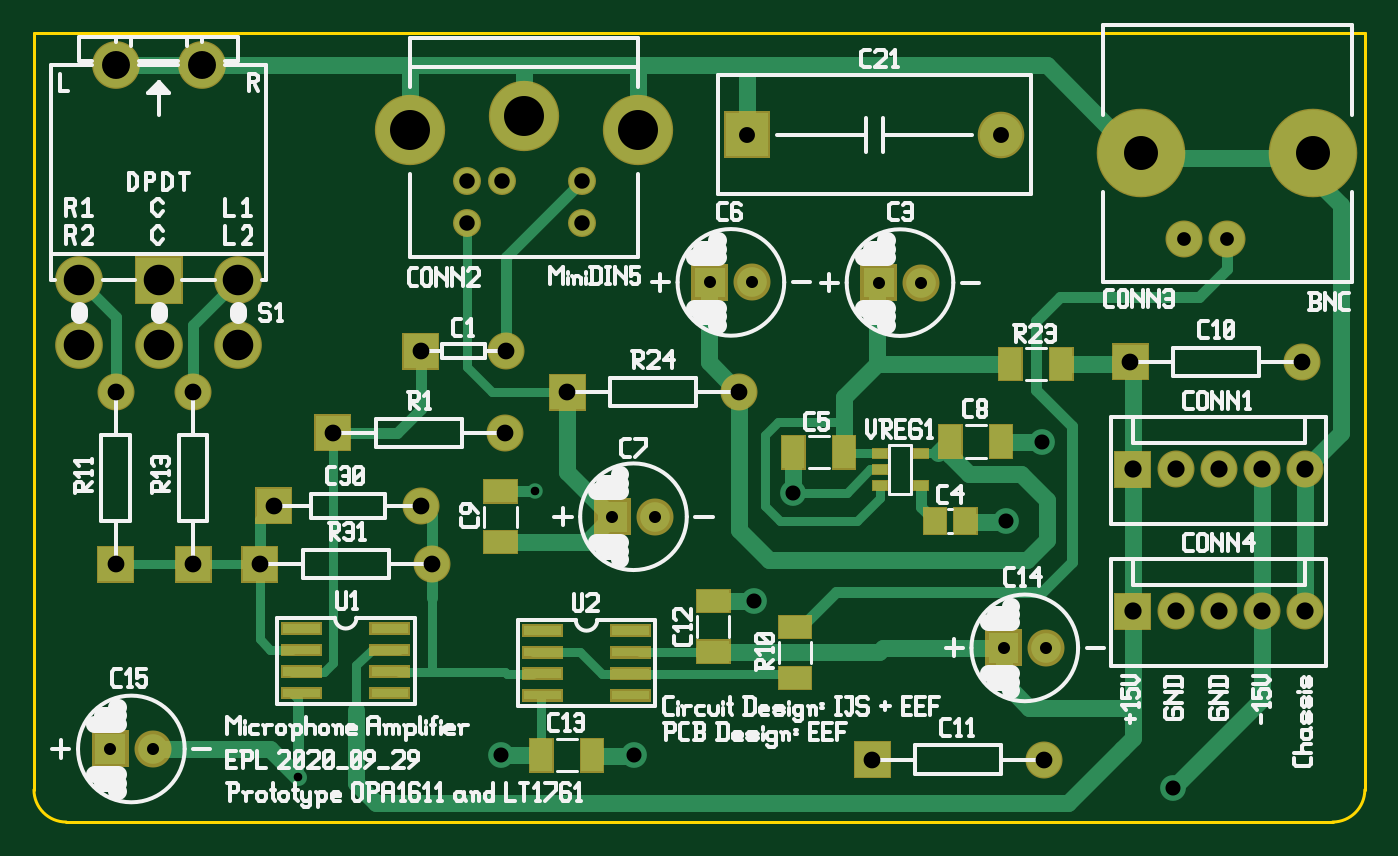
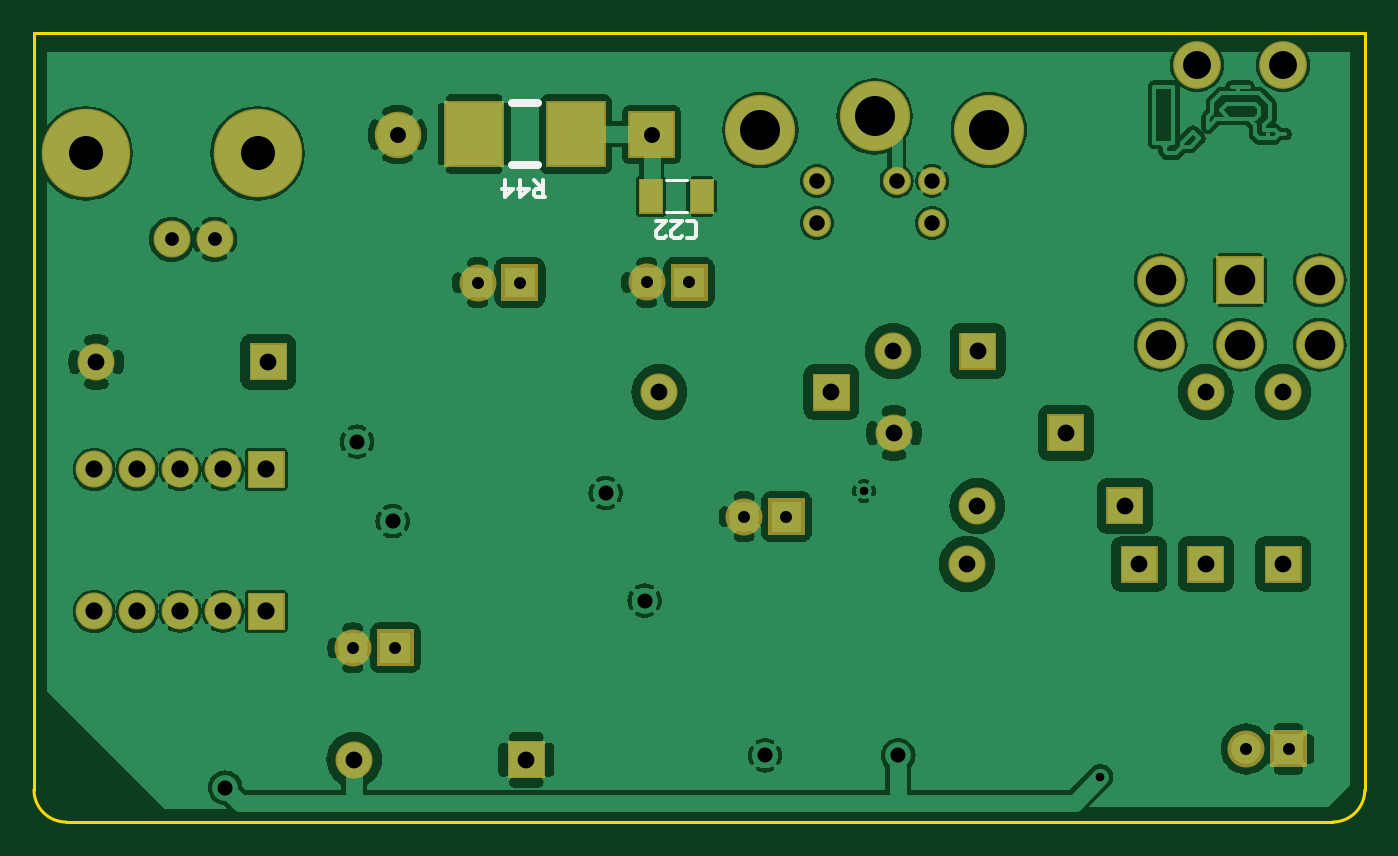
Circuit board: 10 layer files. Board 78.6 x 46.6 mm.
- bottom_copper: MicAmp_v1.gbl (169300 bytes)
- bottom_silk: MicAmp_v1.gbo (1387 bytes)
- paste: MicAmp_v1.gbp (524 bytes)
- bottom_mask: MicAmp_v1.gbs (3225 bytes)
- outline: MicAmp_v1.gko (560 bytes)
- top_copper: MicAmp_v1.gtl (10761 bytes)
- top_silk: MicAmp_v1.gto (39301 bytes)
- paste: MicAmp_v1.gtp (3154 bytes)
- top_mask: MicAmp_v1.gts (5725 bytes)
- drill: MicAmp_v1.xln (1320 bytes)

=== bottom_copper: MicAmp_v1.gbl (169300 bytes, source omitted) ===
=== bottom_silk: MicAmp_v1.gbo ===
G04 start of page 2 for group 18 layer_idx 8 *
G04 Title: (unknown), bottom_silk *
G04 Creator: pcb-rnd 2.2.4 *
G04 CreationDate: 2020-09-30 02:20:23 UTC *
G04 For:  *
G04 Format: Gerber/RS-274X *
G04 PCB-Dimensions: [number-redacted] *
G04 PCB-Coordinate-Origin: lower left *
%MOIN*%
%FSLAX25Y25*%
%LNBOTTOM_SILK_NONE_18*%
%ADD176C,0.0100*%
%ADD175C,0.0197*%
%ADD174C,0.0080*%
G54D174*X160733Y146760D02*X165457D01*
X160733Y154240D02*X165457D01*
G54D175*X195358Y157717D02*X201264D01*
X195358Y172283D02*X201264D01*
G54D176*X159040Y144850D02*X160540D01*
X158540Y144350D02*X159040Y144850D01*
X158540Y141350D02*Y144350D01*
Y141350D02*X159040Y140850D01*
X160540D01*
X161740Y141350D02*X162240Y140850D01*
X163740D01*
X164240Y141350D01*
Y142350D01*
X161740Y144850D02*X164240Y142350D01*
X161740Y144850D02*X164240D01*
X165440Y141350D02*X165940Y140850D01*
X167440D01*
X167940Y141350D01*
Y142350D01*
X165440Y144850D02*X167940Y142350D01*
X165440Y144850D02*X167940D01*
X193661Y150252D02*X195661D01*
X196161Y150752D01*
Y151752D01*
X195661Y152252D02*X196161Y151752D01*
X194161Y152252D02*X195661D01*
X194161Y150252D02*Y154252D01*
Y152252D02*X196161Y154252D01*
X197361Y152252D02*X199361Y150252D01*
X197361Y152252D02*X199861D01*
X199361Y150252D02*Y154252D01*
X201061Y152252D02*X203061Y150252D01*
X201061Y152252D02*X203561D01*
X203061Y150252D02*Y154252D01*
M02*

=== paste: MicAmp_v1.gbp ===
G04 start of page 2 for group 19 layer_idx 13 *
G04 Title: (unknown), bottom_paste *
G04 Creator: pcb-rnd 2.2.4 *
G04 CreationDate: 2020-09-30 02:20:23 UTC *
G04 For:  *
G04 Format: Gerber/RS-274X *
G04 PCB-Dimensions: [number-redacted] *
G04 PCB-Coordinate-Origin: lower left *
%MOIN*%
%FSLAX25Y25*%
%LNBOTTOM_PASTE_NONE_19*%
%ADD192C,0.0001*%
G54D192*G36*
X159749Y154240D02*X154631D01*
Y146760D01*
X159749D01*
Y154240D01*
G37*
G36*
X171559D02*X166441D01*
Y146760D01*
X171559D01*
Y154240D01*
G37*
M02*

=== bottom_mask: MicAmp_v1.gbs ===
G04 start of page 2 for group 17 layer_idx 11 *
G04 Title: (unknown), bottom_mask *
G04 Creator: pcb-rnd 2.2.4 *
G04 CreationDate: 2020-09-30 02:20:23 UTC *
G04 For:  *
G04 Format: Gerber/RS-274X *
G04 PCB-Dimensions: [number-redacted] *
G04 PCB-Coordinate-Origin: lower left *
%MOIN*%
%FSLAX25Y25*%
%LNBOTTOM_MASK_NONE_17*%
%ADD190C,0.1083*%
%ADD189C,0.2060*%
%ADD188C,0.0651*%
%ADD187C,0.1635*%
%ADD186C,0.1110*%
%ADD185C,0.0001*%
%ADD184C,0.0860*%
G54D184*X95500Y65000D03*
G54D185*G36*
X133200Y80300D02*X141800D01*
Y71700D01*
X133200D01*
Y80300D01*
G37*
G54D184*X147343Y76000D03*
X93100Y78500D03*
X112500Y95500D03*
G54D185*G36*
X88700Y118800D02*X97300D01*
Y110200D01*
X88700D01*
Y118800D01*
G37*
G54D184*X112700Y114500D03*
G54D185*G36*
X122743Y109300D02*X131343D01*
Y100700D01*
X122743D01*
Y109300D01*
G37*
G54D184*X167043Y105000D03*
G54D185*G36*
X193700Y23800D02*X202300D01*
Y15200D01*
X193700D01*
Y23800D01*
G37*
G36*
X253700Y116300D02*X262300D01*
Y107700D01*
X253700D01*
Y116300D01*
G37*
G36*
X254200Y91300D02*X262800D01*
Y82700D01*
X254200D01*
Y91300D01*
G37*
G36*
Y58300D02*X262800D01*
Y49700D01*
X254200D01*
Y58300D01*
G37*
G54D184*X268500Y54000D03*
G54D185*G36*
X224200Y49800D02*X232800D01*
Y41200D01*
X224200D01*
Y49800D01*
G37*
G54D184*X278500Y54000D03*
X238000Y19500D03*
X238343Y45500D03*
X288500Y54000D03*
X298500D03*
X268500Y87000D03*
X278500D03*
X288500D03*
X298500D03*
G54D186*X22000Y181000D03*
X42000D03*
X13500Y131000D03*
Y116000D03*
X32000D03*
G54D185*G36*
X26450Y136550D02*X37550D01*
Y125450D01*
X26450D01*
Y136550D01*
G37*
G54D186*X50500Y131000D03*
Y116000D03*
G54D184*X40000Y105000D03*
G54D185*G36*
X51200Y69300D02*X59800D01*
Y60700D01*
X51200D01*
Y69300D01*
G37*
G36*
X35700Y60700D02*Y69300D01*
X44300D01*
Y60700D01*
X35700D01*
G37*
G36*
X54500Y82800D02*X63100D01*
Y74200D01*
X54500D01*
Y82800D01*
G37*
G54D184*X30566Y21994D03*
G54D185*G36*
X17700Y60700D02*Y69300D01*
X26300D01*
Y60700D01*
X17700D01*
G37*
G36*
X16423Y26294D02*X25023D01*
Y17694D01*
X16423D01*
Y26294D01*
G37*
G54D184*X22000Y105000D03*
G54D185*G36*
X68200Y99800D02*X76800D01*
Y91200D01*
X68200D01*
Y99800D01*
G37*
G54D187*X90425Y165933D03*
G54D188*X103614Y144280D03*
X111882Y154122D03*
X103614D03*
G54D187*X117000Y169083D03*
X143575Y165933D03*
G54D188*X130386Y154122D03*
G54D189*X260500Y160500D03*
G54D185*G36*
X179512Y172776D02*X193488D01*
Y157224D01*
X179512D01*
Y172776D01*
G37*
G36*
X203134D02*X217110D01*
Y157224D01*
X203134D01*
Y172776D01*
G37*
G36*
X163457Y170274D02*Y159447D01*
X174283D01*
Y170274D01*
X163457D01*
G37*
G54D190*X227925Y164860D03*
G54D188*X130386Y144280D03*
G54D185*G36*
X160049Y154540D02*X154331D01*
Y146460D01*
X160049D01*
Y154540D01*
G37*
G36*
X171859D02*X166141D01*
Y146460D01*
X171859D01*
Y154540D01*
G37*
G54D189*X300500Y160500D03*
G54D184*X298000Y112000D03*
X270500Y140500D03*
X280500D03*
G54D185*G36*
X155857Y134800D02*X164457D01*
Y126200D01*
X155857D01*
Y134800D01*
G37*
G54D184*X170000Y130500D03*
G54D185*G36*
X195183Y134744D02*X203783D01*
Y126144D01*
X195183D01*
Y134744D01*
G37*
G54D184*X209325Y130444D03*
M02*

=== outline: MicAmp_v1.gko ===
G04 start of page 2 for group 5 layer_idx 2 *
G04 Title: (unknown), global_outline *
G04 Creator: pcb-rnd 2.2.4 *
G04 CreationDate: 2020-09-30 02:20:23 UTC *
G04 For:  *
G04 Format: Gerber/RS-274X *
G04 PCB-Dimensions: [number-redacted] *
G04 PCB-Coordinate-Origin: lower left *
%MOIN*%
%FSLAX25Y25*%
%LNGLOBAL_BOUNDARY_UROUTE_5*%
%ADD193C,0.0060*%
G54D193*X3000Y188500D02*X312500D01*
Y12500D01*
X3000D02*Y188500D01*
X305000Y5000D02*X10500D01*
X3000Y12500D02*G75*G03X10500Y5000I7500J0D01*G01*
X305000D02*G75*G03X312500Y12500I0J7500D01*G01*
M02*

=== top_copper: MicAmp_v1.gtl (10761 bytes, source omitted) ===
=== top_silk: MicAmp_v1.gto (39301 bytes, source omitted) ===
=== paste: MicAmp_v1.gtp ===
G04 start of page 2 for group 0 layer_idx 12 *
G04 Title: (unknown), top_paste *
G04 Creator: pcb-rnd 2.2.4 *
G04 CreationDate: 2020-09-30 02:20:23 UTC *
G04 For:  *
G04 Format: Gerber/RS-274X *
G04 PCB-Dimensions: [number-redacted] *
G04 PCB-Coordinate-Origin: lower left *
%MOIN*%
%FSLAX25Y25*%
%LNTOP_PASTE_NONE_0*%
%ADD191C,0.0001*%
G54D191*G36*
X90000Y49000D02*X81500D01*
Y51000D01*
X90000D01*
Y49000D01*
G37*
G36*
Y44000D02*X81500D01*
Y46000D01*
X90000D01*
Y44000D01*
G37*
G36*
Y39000D02*X81500D01*
Y41000D01*
X90000D01*
Y39000D01*
G37*
G36*
X157260Y58964D02*Y53846D01*
X164740D01*
Y58964D01*
X157260D01*
G37*
G36*
X90000Y34000D02*X81500D01*
Y36000D01*
X90000D01*
Y34000D01*
G37*
G36*
X107760Y72654D02*Y67536D01*
X115240D01*
Y72654D01*
X107760D01*
G37*
G36*
X117000Y50500D02*X125500D01*
Y48500D01*
X117000D01*
Y50500D01*
G37*
G36*
Y45500D02*X125500D01*
Y43500D01*
X117000D01*
Y45500D01*
G37*
G36*
Y35500D02*X125500D01*
Y33500D01*
X117000D01*
Y35500D01*
G37*
G36*
Y40500D02*X125500D01*
Y38500D01*
X117000D01*
Y40500D01*
G37*
G36*
X146000Y38500D02*X137500D01*
Y40500D01*
X146000D01*
Y38500D01*
G37*
G36*
X157260Y47154D02*Y42036D01*
X164740D01*
Y47154D01*
X157260D01*
G37*
G36*
X176260Y52869D02*Y47751D01*
X183740D01*
Y52869D01*
X176260D01*
G37*
G36*
X146000Y33500D02*X137500D01*
Y35500D01*
X146000D01*
Y33500D01*
G37*
G36*
X123559Y24240D02*X118441D01*
Y16760D01*
X123559D01*
Y24240D01*
G37*
G36*
X135369D02*X130251D01*
Y16760D01*
X135369D01*
Y24240D01*
G37*
G36*
X176260Y41059D02*Y35941D01*
X183740D01*
Y41059D01*
X176260D01*
G37*
G36*
X146000Y48500D02*X137500D01*
Y50500D01*
X146000D01*
Y48500D01*
G37*
G36*
Y43500D02*X137500D01*
Y45500D01*
X146000D01*
Y43500D01*
G37*
G36*
X107760Y84464D02*Y79346D01*
X115240D01*
Y84464D01*
X107760D01*
G37*
G36*
X182154Y94740D02*X177036D01*
Y87260D01*
X182154D01*
Y94740D01*
G37*
G36*
X193964D02*X188846D01*
Y87260D01*
X193964D01*
Y94740D01*
G37*
G36*
X198203Y87984D02*Y86016D01*
X201352D01*
Y87984D01*
X198203D01*
G37*
G36*
Y91724D02*Y89756D01*
X201352D01*
Y91724D01*
X198203D01*
G37*
G36*
Y84244D02*Y82276D01*
X201352D01*
Y84244D01*
X198203D01*
G37*
G36*
X207651D02*Y82276D01*
X210800D01*
Y84244D01*
X207651D01*
G37*
G36*
Y91724D02*Y89756D01*
X210800D01*
Y91724D01*
X207651D01*
G37*
G36*
X215059Y77952D02*X209941D01*
Y72048D01*
X215059D01*
Y77952D01*
G37*
G36*
X222145D02*X217027D01*
Y72048D01*
X222145D01*
Y77952D01*
G37*
G36*
X218654Y97240D02*X213536D01*
Y89760D01*
X218654D01*
Y97240D01*
G37*
G36*
X232654Y115240D02*X227536D01*
Y107760D01*
X232654D01*
Y115240D01*
G37*
G36*
X244464D02*X239346D01*
Y107760D01*
X244464D01*
Y115240D01*
G37*
G36*
X230464Y97240D02*X225346D01*
Y89760D01*
X230464D01*
Y97240D01*
G37*
G36*
X61000Y51000D02*X69500D01*
Y49000D01*
X61000D01*
Y51000D01*
G37*
G36*
Y46000D02*X69500D01*
Y44000D01*
X61000D01*
Y46000D01*
G37*
G36*
Y41000D02*X69500D01*
Y39000D01*
X61000D01*
Y41000D01*
G37*
G36*
Y36000D02*X69500D01*
Y34000D01*
X61000D01*
Y36000D01*
G37*
M02*

=== top_mask: MicAmp_v1.gts ===
G04 start of page 2 for group 2 layer_idx 10 *
G04 Title: (unknown), top_mask *
G04 Creator: pcb-rnd 2.2.4 *
G04 CreationDate: 2020-09-30 02:20:23 UTC *
G04 For:  *
G04 Format: Gerber/RS-274X *
G04 PCB-Dimensions: [number-redacted] *
G04 PCB-Coordinate-Origin: lower left *
%MOIN*%
%FSLAX25Y25*%
%LNTOP_MASK_NONE_2*%
%ADD183C,0.1083*%
%ADD182C,0.2060*%
%ADD181C,0.0651*%
%ADD180C,0.1635*%
%ADD179C,0.1110*%
%ADD178C,0.0001*%
%ADD177C,0.0860*%
G54D177*X95500Y65000D03*
G54D178*G36*
X90500Y48500D02*X81000D01*
Y51500D01*
X90500D01*
Y48500D01*
G37*
G36*
Y43500D02*X81000D01*
Y46500D01*
X90500D01*
Y43500D01*
G37*
G36*
Y38500D02*X81000D01*
Y41500D01*
X90500D01*
Y38500D01*
G37*
G36*
X156960Y59264D02*Y53546D01*
X165040D01*
Y59264D01*
X156960D01*
G37*
G36*
X133200Y80300D02*X141800D01*
Y71700D01*
X133200D01*
Y80300D01*
G37*
G54D177*X147343Y76000D03*
G54D178*G36*
X90500Y33500D02*X81000D01*
Y36500D01*
X90500D01*
Y33500D01*
G37*
G36*
X107460Y72954D02*Y67236D01*
X115540D01*
Y72954D01*
X107460D01*
G37*
G36*
X116500Y51000D02*X126000D01*
Y48000D01*
X116500D01*
Y51000D01*
G37*
G36*
Y46000D02*X126000D01*
Y43000D01*
X116500D01*
Y46000D01*
G37*
G36*
Y36000D02*X126000D01*
Y33000D01*
X116500D01*
Y36000D01*
G37*
G36*
Y41000D02*X126000D01*
Y38000D01*
X116500D01*
Y41000D01*
G37*
G36*
X146500Y38000D02*X137000D01*
Y41000D01*
X146500D01*
Y38000D01*
G37*
G36*
X156960Y47454D02*Y41736D01*
X165040D01*
Y47454D01*
X156960D01*
G37*
G36*
X175960Y53169D02*Y47451D01*
X184040D01*
Y53169D01*
X175960D01*
G37*
G36*
X146500Y33000D02*X137000D01*
Y36000D01*
X146500D01*
Y33000D01*
G37*
G36*
X123859Y24540D02*X118141D01*
Y16460D01*
X123859D01*
Y24540D01*
G37*
G36*
X135669D02*X129951D01*
Y16460D01*
X135669D01*
Y24540D01*
G37*
G36*
X175960Y41359D02*Y35641D01*
X184040D01*
Y41359D01*
X175960D01*
G37*
G36*
X146500Y48000D02*X137000D01*
Y51000D01*
X146500D01*
Y48000D01*
G37*
G36*
Y43000D02*X137000D01*
Y46000D01*
X146500D01*
Y43000D01*
G37*
G54D177*X93100Y78500D03*
X112500Y95500D03*
G54D178*G36*
X88700Y118800D02*X97300D01*
Y110200D01*
X88700D01*
Y118800D01*
G37*
G54D177*X112700Y114500D03*
G54D178*G36*
X122743Y109300D02*X131343D01*
Y100700D01*
X122743D01*
Y109300D01*
G37*
G36*
X107460Y84764D02*Y79046D01*
X115540D01*
Y84764D01*
X107460D01*
G37*
G36*
X182454Y95040D02*X176736D01*
Y86960D01*
X182454D01*
Y95040D01*
G37*
G54D177*X167043Y105000D03*
G54D178*G36*
X194264Y95040D02*X188546D01*
Y86960D01*
X194264D01*
Y95040D01*
G37*
G36*
X197903Y88284D02*Y85716D01*
X201652D01*
Y88284D01*
X197903D01*
G37*
G36*
Y92024D02*Y89456D01*
X201652D01*
Y92024D01*
X197903D01*
G37*
G36*
Y84544D02*Y81976D01*
X201652D01*
Y84544D01*
X197903D01*
G37*
G36*
X193700Y23800D02*X202300D01*
Y15200D01*
X193700D01*
Y23800D01*
G37*
G36*
X207351Y84544D02*Y81976D01*
X211100D01*
Y84544D01*
X207351D01*
G37*
G36*
Y92024D02*Y89456D01*
X211100D01*
Y92024D01*
X207351D01*
G37*
G36*
X215359Y78252D02*X209641D01*
Y71748D01*
X215359D01*
Y78252D01*
G37*
G36*
X222445D02*X216727D01*
Y71748D01*
X222445D01*
Y78252D01*
G37*
G36*
X218954Y97540D02*X213236D01*
Y89460D01*
X218954D01*
Y97540D01*
G37*
G36*
X253700Y116300D02*X262300D01*
Y107700D01*
X253700D01*
Y116300D01*
G37*
G36*
X232954Y115540D02*X227236D01*
Y107460D01*
X232954D01*
Y115540D01*
G37*
G36*
X244764D02*X239046D01*
Y107460D01*
X244764D01*
Y115540D01*
G37*
G36*
X254200Y91300D02*X262800D01*
Y82700D01*
X254200D01*
Y91300D01*
G37*
G36*
X230764Y97540D02*X225046D01*
Y89460D01*
X230764D01*
Y97540D01*
G37*
G36*
X254200Y58300D02*X262800D01*
Y49700D01*
X254200D01*
Y58300D01*
G37*
G54D177*X268500Y54000D03*
G54D178*G36*
X224200Y49800D02*X232800D01*
Y41200D01*
X224200D01*
Y49800D01*
G37*
G54D177*X278500Y54000D03*
X238000Y19500D03*
X238343Y45500D03*
X288500Y54000D03*
X298500D03*
X268500Y87000D03*
X278500D03*
X288500D03*
X298500D03*
G54D179*X22000Y181000D03*
X42000D03*
X13500Y131000D03*
Y116000D03*
X32000D03*
G54D178*G36*
X26450Y136550D02*X37550D01*
Y125450D01*
X26450D01*
Y136550D01*
G37*
G54D179*X50500Y131000D03*
Y116000D03*
G54D177*X40000Y105000D03*
G54D178*G36*
X51200Y69300D02*X59800D01*
Y60700D01*
X51200D01*
Y69300D01*
G37*
G36*
X35700Y60700D02*Y69300D01*
X44300D01*
Y60700D01*
X35700D01*
G37*
G36*
X54500Y82800D02*X63100D01*
Y74200D01*
X54500D01*
Y82800D01*
G37*
G54D177*X30566Y21994D03*
G54D178*G36*
X17700Y60700D02*Y69300D01*
X26300D01*
Y60700D01*
X17700D01*
G37*
G36*
X16423Y26294D02*X25023D01*
Y17694D01*
X16423D01*
Y26294D01*
G37*
G54D177*X22000Y105000D03*
G54D178*G36*
X68200Y99800D02*X76800D01*
Y91200D01*
X68200D01*
Y99800D01*
G37*
G36*
X60500Y51500D02*X70000D01*
Y48500D01*
X60500D01*
Y51500D01*
G37*
G36*
Y46500D02*X70000D01*
Y43500D01*
X60500D01*
Y46500D01*
G37*
G36*
Y41500D02*X70000D01*
Y38500D01*
X60500D01*
Y41500D01*
G37*
G36*
Y36500D02*X70000D01*
Y33500D01*
X60500D01*
Y36500D01*
G37*
G54D180*X90425Y165933D03*
G54D181*X103614Y144280D03*
X111882Y154122D03*
X103614D03*
G54D180*X117000Y169083D03*
X143575Y165933D03*
G54D181*X130386Y154122D03*
G54D182*X260500Y160500D03*
G54D178*G36*
X163457Y170274D02*Y159447D01*
X174283D01*
Y170274D01*
X163457D01*
G37*
G54D183*X227925Y164860D03*
G54D181*X130386Y144280D03*
G54D182*X300500Y160500D03*
G54D177*X298000Y112000D03*
X270500Y140500D03*
X280500D03*
G54D178*G36*
X155857Y134800D02*X164457D01*
Y126200D01*
X155857D01*
Y134800D01*
G37*
G54D177*X170000Y130500D03*
G54D178*G36*
X195183Y134744D02*X203783D01*
Y126144D01*
X195183D01*
Y134744D01*
G37*
G54D177*X209325Y130444D03*
M02*

=== drill: MicAmp_v1.xln ===
M48
INCH
T22C0.032
T21C0.037
T20C0.079
T19C0.036
T18C0.093
T17C0.071
T16C0.065
T15C0.040
T14C0.028
T13C0.020
T12C0.035
T11C0.039
%
T13
G05
X011950Y008200
X006450Y001550
T14
X013750Y007600
X014734Y007600
X022850Y004550
X023834Y004550
X003057Y002199
X002072Y002199
X016016Y013050
X017000Y013050
X019948Y013044
X020933Y013044
T22
X027050Y014050
X028050Y014050
T12
X017050Y005650
X011150Y002050
X017955Y008150
X014250Y002050
X023740Y009346
X022909Y007496
X026800Y001300
T19
X010361Y014428
X011188Y015412
X010361Y015412
X013039Y015412
X013039Y014428
T21
X016887Y016486
X022793Y016486
T11
X009550Y006500
X009310Y007850
X011250Y009550
X009300Y011450
X011270Y011450
X012704Y010500
X016704Y010500
X019800Y001950
X025800Y011200
X023800Y001950
X004000Y010500
X005550Y006500
X004000Y006500
X005880Y007850
X002200Y006500
X002200Y010500
X007250Y009550
X029800Y011200
T15
X025850Y008700
X025850Y005400
X026850Y005400
X027850Y005400
X028850Y005400
X029850Y005400
X026850Y008700
X027850Y008700
X028850Y008700
X029850Y008700
T16
X002200Y018100
X004200Y018100
T17
X001350Y013100
X001350Y011600
X003200Y011600
X003200Y013100
X005050Y013100
X005050Y011600
T20
X026050Y016050
X030050Y016050
T18
X009042Y016593
X011700Y016908
X014358Y016593
M30

